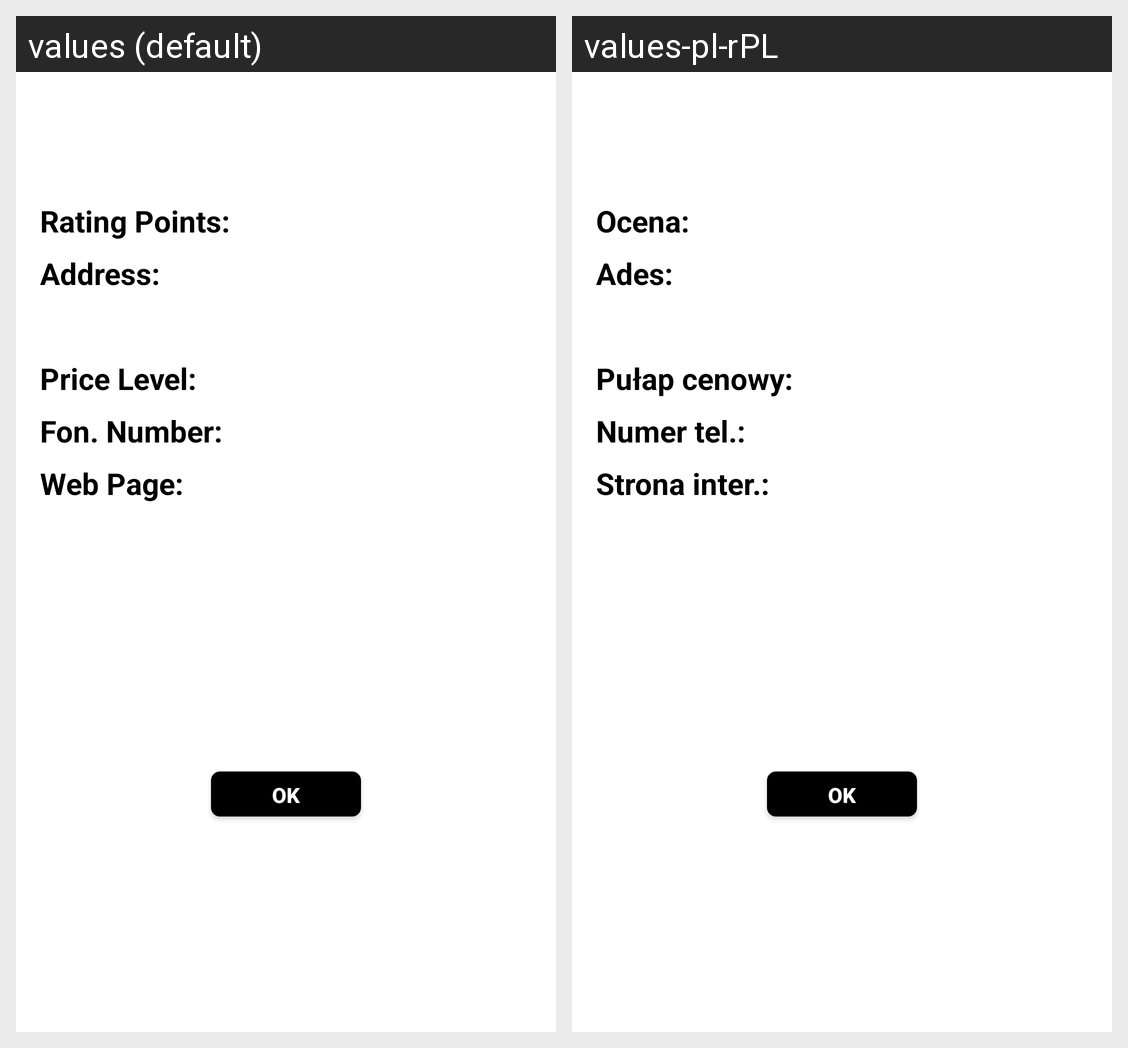

The same Android screen rendered under two of its app's locales, left to right. List the strings drawn on it with the default value and each locale's translation.
Android screen res/layout/custom_dialog.xml rendered under 2 locales, left to right: values (default), values-pl-rPL. Device: Nexus 5 (rendered at 1080×1920; each locale shown at half size, 540×960, under a caption strip naming it); theme Theme.MobEats.
Strings drawn on this screen, with the default value and each locale's value (text and hints the layout hard-codes, and strings that could not be matched under every locale, appear in the picture but are not listed):

ratingHead
  values: Rating Points:
  values-pl-rPL: Ocena:

addressHead
  values: Address:
  values-pl-rPL: Ades:

priceLevelHead
  values: Price Level:
  values-pl-rPL: Pułap cenowy:

fonNumberHead
  values: Fon. Number:
  values-pl-rPL: Numer tel.:

webPageHead
  values: Web Page:
  values-pl-rPL: Strona inter.:

okButton
  values: OK
  values-pl-rPL: OK
